2-way image classification set "Alzhiemer - MRI Scan" from GitHub (codewithadityard/Alzheimers-MRI-Classification); label vocabulary: mild demented, moderate demented.

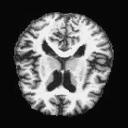
Label: mild demented

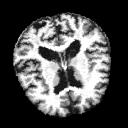
Label: mild demented

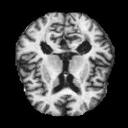
Label: moderate demented

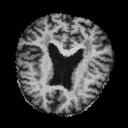
Label: mild demented

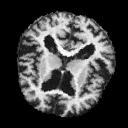
Label: moderate demented

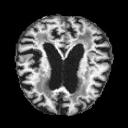
Label: mild demented
